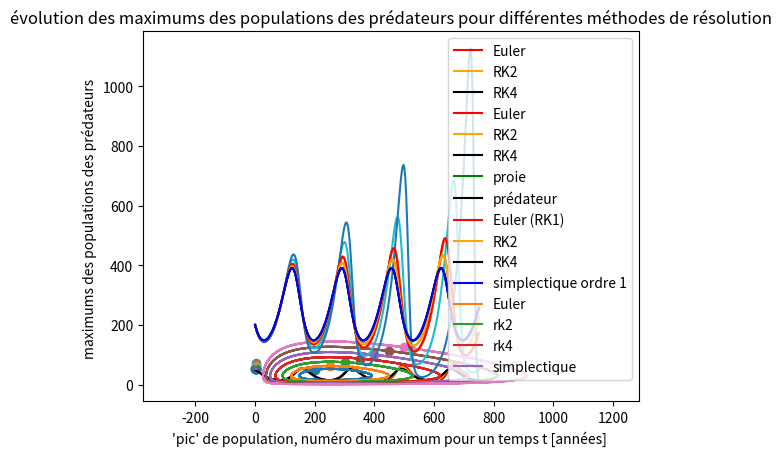

Reproduce this figure in Python.

# coding: utf-8

# ### Fonctions de résolution explicite

# In[1]:


import numpy as np
import matplotlib.pyplot as plt
#paramètres
a=0.03
b=0.001
c=0.05
d=0.0002    

ordre=1
ti=0
te=750
step=1


v_ini = np.array([200, 50])

#équations Lokta-Verra
def derivee_v(v, t):
    v=np.array([v[0]*(a-b*v[1]),v[1]*(-c+d*v[0])])
    return v

#méthodes de résolution 
def Euler(start, end, step, v_ini, derivee):
    interval = end - start                     # Intervalle
    num_points = int(interval / step) #+1      # Nombre d'éléments
    t = np.linspace(start, end, num_points)    # Tableau temps t

    v = np.empty((2, num_points))
    v[:, 0] = v_ini

    for i in range(num_points - 1):
        v[:, i + 1] = v[:, i] + step * derivee(v[:, i], t[i])

    return t, v 
def rk2(start, end, step, v_ini, derivee, ordre):
    interval = end - start                     # Intervalle
    num_points = int(interval / step)#+1       # Nombre d'éléments
    t = np.linspace(start, end, num_points)    # Tableau temps t

    v = np.empty((2, num_points))
    v[:,0]=v_ini

    for i in range(num_points - 1):
        d1 = derivee(v[:, i], t[i])
        v1 = v[:, i] + step / 2 * d1
        d2 = derivee(v1, t[i] + step / 2)
        v[:, i + 1] = v1 + step / 2 * d2

    return t, v


def rk4(start, end, step, v_ini, derivee, ordre):
    interval = end - start                     # Intervalle
    num_points = int(interval / step)#+1      # Nombre d'éléments
    t = np.linspace(start, end, num_points)    # Tableau temps t

    v = np.empty((2, num_points))
    v[:,0] = v_ini

    for i in range(num_points - 1):
        d1 = derivee(v[:, i], t[i])
        d2 = derivee(v[:, i] + step / 2 * d1, t[i] + step / 2)
        d3 = derivee(v[:, i] + step / 2 * d2, t[i] + step / 2)
        d4 = derivee(v[:, i] + step * d3, t[i] + step)
        v[:, i + 1] = v[:, i] + step / 6 * (d1 + 2 * d2 + 2 * d3 + d4)

    return t, v


# # Méthodes explicites

# In[2]:


t, v = Euler(ti,te,step, v_ini, derivee_v)
t, Drk2 = rk2(ti, te, step, v_ini, derivee_v, ordre)
t, Drk4 = rk4(ti, te,step, v_ini, derivee_v, ordre)
#plot des proies pour les méthodes explicites
plt.plot(t,v[0],label = 'Euler',color='red') 
plt.plot(t, Drk2[0, :],label = 'RK2',color='orange')
plt.plot(t, Drk4[0, :],label = 'RK4',color='black')
plt.xlabel('temps')
plt.ylabel('population proie')
plt.title("Evolution de la population des proies dans le temps")
plt.axis("equal") # Pour avoir des axes isométriques
plt.grid()
plt.legend()
plt.show()


# In[3]:


t, v = Euler(ti,te,step, v_ini, derivee_v)
t, Drk2 = rk2(ti, te, step, v_ini, derivee_v, ordre)
t, Drk4 = rk4(ti, te,step, v_ini, derivee_v, ordre)

plt.plot(t,v[1],label = 'Euler',color='red')
plt.plot(t, Drk2[1, :],label = 'RK2',color='orange')
plt.plot(t, Drk4[1, :],label = 'RK4',color='black')
plt.xlabel('temps')
plt.ylabel('population prédateur')
plt.title("Evolution de la population des prédateurs dans le temps")
plt.grid()
plt.legend()
plt.show()


# ## Evolution proie predateur méthode rk4

# In[4]:


t, Drk4 = rk4(ti, te,step, v_ini, derivee_v, ordre)
plt.plot(t, Drk4[0, :],label = 'proie',color='green')
plt.plot(t, Drk4[1, :],label = 'prédateur',color='black')
plt.xlabel('temps')
plt.ylabel('population prédateur')
plt.title("Evolution de la population des prédateurs dans le temps")
plt.axis("equal") # Pour avoir des axes isométriques
plt.grid()
plt.legend()
plt.show()


# # Méthode simplectique : méthode d'Euler semi-implicite.

# In[5]:


ti = 0
te = 750 
step = 1

alpha=0.03
beta=0.001
gamma=0.05
delta =0.0002


v_ini = np.array([200, 50])

def Lokta(x,y,t):
    
    dx = x*(alpha-beta*y)
    dy = y*(delta*x-gamma)
    return dx,dy

def Euler_simplectique(start, end, step,v_ini, derivee):
   
    t = np.arange(start,end,step)
    
    x = np.empty(t.size)
    y = np.empty(t.size)

    x[0] = v_ini[0]
    y[0] = v_ini[1]

    for i in range(t.size-1):
        y[i+1] = y[i] + step * derivee(x[i],y[i],t[i])[1]
        x[i+1] = x[i] + step * derivee(x[i],y[i+1],t[i])[0] # semi implicite : on utilise y_i+1 et non y_i pour calculer x_i+1.
    return t, x, y


# ### Proie en fonction de prédateur

# In[7]:


v_ini = np.array([[200, 50],[250,62.5],[300,75],[350,87.5],[400,100],[450,112.5],[500,125]])
for i in range(int(v_ini.size/2)):
    t, Drk4 = rk4(ti, te, step, v_ini[i], derivee_v, ordre)
    plt.plot(Drk4[0,:],Drk4[1,:])
    plt.scatter(v_ini[i][0],v_ini[i][1]) # condition initiale
plt.title('population des proies en fonction de celle des predateurs pour différentes conditions initiales.')
plt.xlabel('population des proies')
plt.ylabel('population des predateurs')
plt.show()


# # Etude sur les pas de temps

# ## Méthode Euler

# In[8]:


steps =(0.5,1,2,3)
v_ini = np.array([200, 50])

for i in range(len(steps)):
    t, v = Euler(ti,te,steps[i], v_ini, derivee_v)
    plt.plot(t,v[0])
plt.title("Evolution population proie méthode d'Euler pour différents pas de temps")
plt.show()


# # Etude sur les méthode d'intégration : comparaison des maximums

# In[9]:


step = 1
time = 750
t, v = Euler(ti,te,step, v_ini, derivee_v)
t, Drk2 = rk2(ti, te, step, v_ini, derivee_v, ordre)
t, Drk4 = rk4(ti, te,step, v_ini, derivee_v, ordre)
t,x1,y1 = Euler_simplectique(ti,te,step,v_ini,Lokta)

plt.plot(t,v[0],label = 'Euler (RK1)',color='red')
plt.plot(t, Drk2[0, :],label = 'RK2',color='orange')
plt.plot(t, Drk4[0, :],label = 'RK4',color='black')
plt.plot(t,x1,label ='simplectique ordre 1',color = 'blue')
plt.xlabel('temps [anneés]')
plt.ylabel('populations des proies')
plt.title("Evolution de la population des proies dans le temps pour différentes méthodes de résolution")
#plt.axis("equal") # Pour avoir des axes isométriques
plt.grid()
plt.legend()
legend = plt.legend(loc="upper left", edgecolor="black")
legend.get_frame().set_alpha(None)
legend.get_frame().set_facecolor((0, 0, 1, 0.1))
plt.show()


# In[16]:


def maximum_proie(start, end, step, v_ini, derivee,ordre,derivee_simplectique):
    t, v = Euler(start, end, step, v_ini, derivee)
    t, Drk2 = rk2(start, end, step, v_ini, derivee, ordre)
    t, Drk4 = rk4(start, end, step, v_ini, derivee, ordre)
    t,x1,y1 = Euler_simplectique(start, end, step, v_ini,derivee_simplectique)
    
    max_euler = ()
    max_rk2 = ()
    max_rk4 = ()
    max_simplectique = ()
    
    pop_proie = v[0]
    # si la valeur 
    for i in range(pop_proie.size-2):
        if pop_proie[i+1] >= pop_proie[i] and pop_proie[i+1] >= pop_proie[i+2]: 
            max_euler = np.append(max_euler,pop_proie[i+1])
    pop_proie = Drk2[0,:]
    for i in range(pop_proie.size-2):
        if pop_proie[i+1] >= pop_proie[i] and pop_proie[i+1] >= pop_proie[i+2]:
            max_rk2 = np.append(max_rk2,pop_proie[i+1])
    pop_proie = Drk4[0,:]
    for i in range(pop_proie.size-2):
        if pop_proie[i+1] >= pop_proie[i] and pop_proie[i+1] >= pop_proie[i+2]:
            max_rk4 = np.append(max_rk4,pop_proie[i+1])
    pop_proie = x1
    for i in range(pop_proie.size-2):
        if pop_proie[i+1] >= pop_proie[i] and pop_proie[i+1] >= pop_proie[i+2]:
            max_simplectique = np.append(max_simplectique,pop_proie[i+1])
            
    maximums = np.array([max_euler,max_rk2,max_rk4,max_simplectique]) 
    
    return maximums


# In[18]:


def maximum_pred(start, end, step, v_ini, derivee,ordre,derivee_simplectique):
    t, v = Euler(start, end, step, v_ini, derivee)
    t, Drk2 = rk2(start, end, step, v_ini, derivee, ordre)
    t, Drk4 = rk4(start, end, step, v_ini, derivee, ordre)
    t,x1,y1 = Euler_simplectique(start, end, step, v_ini,derivee_simplectique)
    
    max_euler = ()
    max_rk2 = ()
    max_rk4 = ()
    max_simplectique = ()
    
    pop_pred = v[1]
    for i in range(pop_pred.size-2):
        if pop_pred[i+1] >= pop_pred[i] and pop_pred[i+1] >= pop_pred[i+2]:
            max_euler = np.append(max_euler,pop_pred[i+1])
    pop_pred = Drk2[1,:]
    for i in range(pop_pred.size-2):
        if pop_pred[i+1] >= pop_pred[i] and pop_pred[i+1] >= pop_pred[i+2]:
            max_rk2 = np.append(max_rk2,pop_pred[i+1])
    pop_pred = Drk4[1,:]
    for i in range(pop_pred.size-2):
        if pop_pred[i+1] >= pop_pred[i] and pop_pred[i+1] >= pop_pred[i+2]:
            max_rk4 = np.append(max_rk4,pop_pred[i+1])
    pop_pred = y1
    for i in range(pop_pred.size-2):
        if pop_pred[i+1] >= pop_pred[i] and pop_pred[i+1] >= pop_pred[i+2]:
            max_simplectique = np.append(max_simplectique,pop_pred[i+1])
            
    maximums = np.array([max_euler,max_rk2,max_rk4,max_simplectique]) 
    
    return maximums


# In[19]:


def max_plot(maxs):
    
    pts = np.arange(1,maxs[0].size+1,1)
    plt.plot(pts,maxs[0],label='Euler') #Euler
    plt.scatter(pts,maxs[0])

    pts = np.arange(1,maxs[1].size+1,1)
    plt.plot(pts,maxs[1],label='rk2') #rk2
    plt.scatter(pts,maxs[1])

    pts = np.arange(1,maxs[2].size+1,1)
    plt.plot(pts,maxs[2],label='rk4') #rk4
    plt.scatter(pts,maxs[2])

    pts = np.arange(1,maxs[3].size+1,1)
    plt.plot(pts,maxs[3],label='simplectique') #simplectique
    plt.scatter(pts,maxs[3])
    


# In[22]:


te = 750
maxs_pred = maximum_pred(ti,te,step, v_ini, derivee_v,ordre,Lokta) # euler, rk2, rk4, simplectique
max_plot(maxs_pred)
plt.legend()
plt.ylabel('maximums des populations des prédateurs ')
plt.xlabel("'pic' de population, numéro du maximum pour un temps t [années] ")
plt.title('évolution des maximums des populations des prédateurs pour différentes méthodes de résolution')
plt.show()


# In[ ]:




